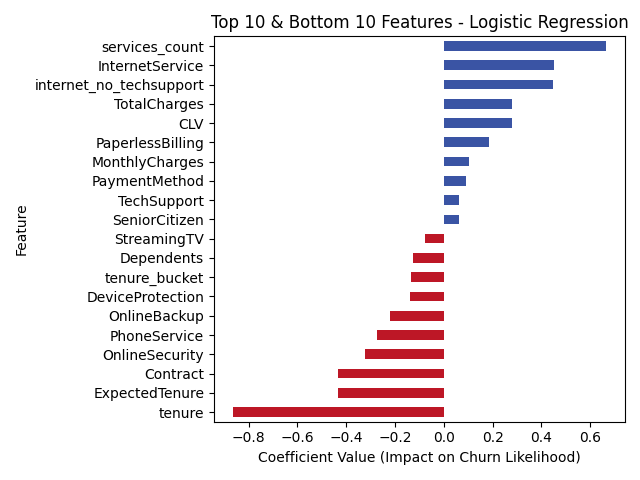

Values plotted in this chart, from the file beside it:
feature, importance
services_count, 0.6658
InternetService, 0.4502
internet_no_techsupport, 0.4476
TotalCharges, 0.2796
CLV, 0.2792
PaperlessBilling, 0.1865
MonthlyCharges, 0.1036
PaymentMethod, 0.08963
TechSupport, 0.0638
SeniorCitizen, 0.06034
gender, 0.03366
Partner, 0.0156
monthly_to_total_ratio, 0.01286
MultipleLines, -0.02951
StreamingMovies, -0.03055
StreamingTV, -0.07556
Dependents, -0.1254
tenure_bucket, -0.1361
DeviceProtection, -0.1395
OnlineBackup, -0.2214
PhoneService, -0.2739
OnlineSecurity, -0.3221
Contract, -0.4317
ExpectedTenure, -0.4317
tenure, -0.865
